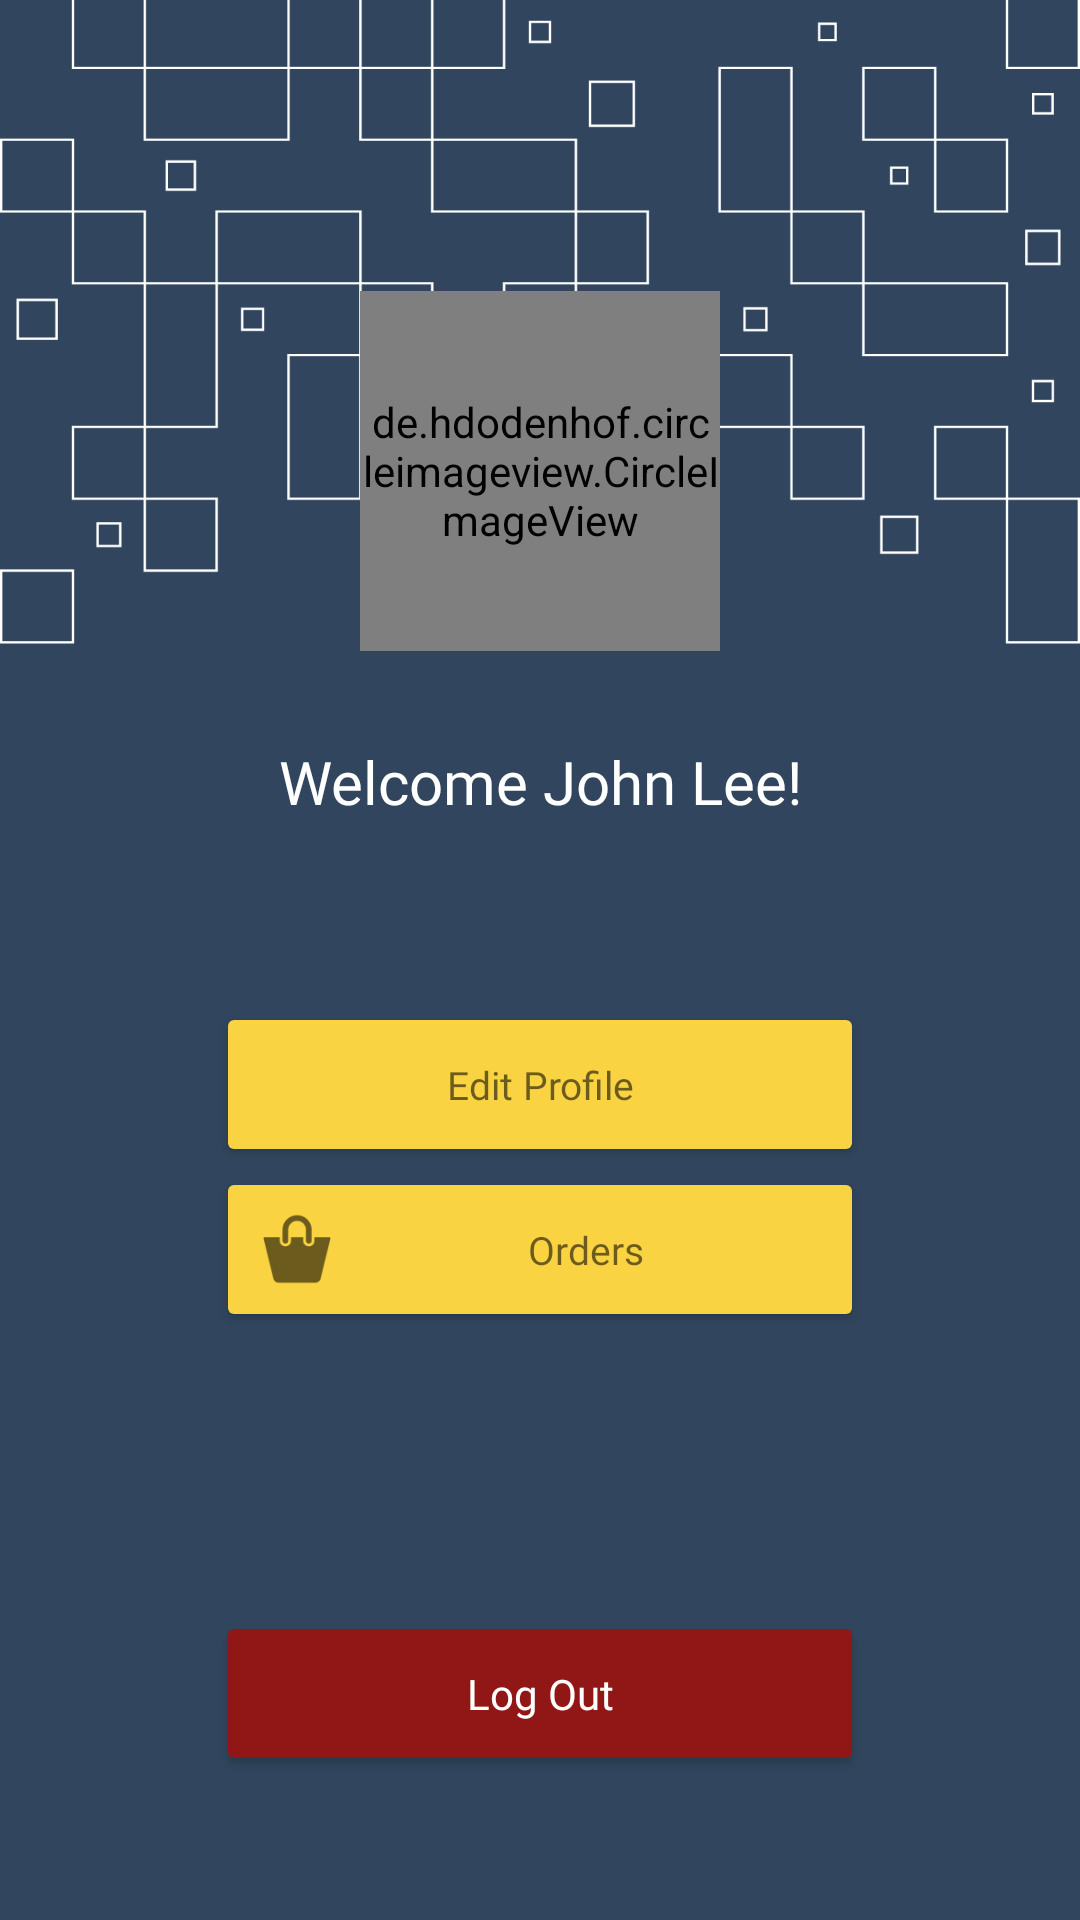

Produce the Android XML layout that renders to this screen, including the resource entries it uses.
<!-- AndroidManifest.xml: application theme Theme.WebmaStore -->
<!-- res/layout/fragment_account.xml -->
<?xml version="1.0" encoding="utf-8"?>
<androidx.constraintlayout.widget.ConstraintLayout
    xmlns:android="http://schemas.android.com/apk/res/android"
    xmlns:app="http://schemas.android.com/apk/res-auto"
    xmlns:tools="http://schemas.android.com/tools"
    android:layout_width="match_parent"
    android:layout_height="match_parent"
    android:background="#31465E">

    <ImageView
        android:layout_width="0dp"
        android:scaleType="fitCenter"
        android:layout_height="wrap_content"
        android:src="@drawable/account_bg_element"
        android:adjustViewBounds="true"

        app:layout_constraintTop_toTopOf="parent"
        app:layout_constraintLeft_toLeftOf="parent"
        app:layout_constraintRight_toRightOf="parent"
        />

    <de.hdodenhof.circleimageview.CircleImageView
        android:id="@+id/account_image"
        android:layout_width="120dp"
        android:layout_height="120dp"
        android:layout_below="@id/text_account"
        android:layout_centerHorizontal="true"
        android:layout_marginTop="1dp"
        android:src="@drawable/account_details_activity_person_crop_circle_fill"


        app:layout_constraintLeft_toLeftOf="parent"
        app:layout_constraintRight_toRightOf="parent"
        app:layout_constraintTop_toTopOf="@id/topguideline" />

    <TextView
        android:id="@+id/text_account"
        android:layout_width="match_parent"
        android:layout_height="wrap_content"
        android:layout_centerHorizontal="true"
        android:layout_marginTop="25dp"
        android:textAlignment="center"
        android:textSize="17sp"

        app:layout_constraintLeft_toLeftOf="parent"
        app:layout_constraintRight_toRightOf="parent"
        app:layout_constraintTop_toTopOf="parent" />

    <TextView
        android:id="@+id/text_username"
        android:layout_width="match_parent"
        android:layout_height="wrap_content"
        android:layout_centerHorizontal="true"
        android:layout_below="@id/account_image"
        android:layout_marginTop="30dp"
        android:textAlignment="center"
        android:textSize="20sp"

        android:text="Welcome John Lee!"
        android:textColor="@color/white"
        android:fontFamily="@font/relay_poppins_bold"
        app:layout_constraintTop_toBottomOf="@+id/account_image"
        app:layout_constraintLeft_toLeftOf="parent"
        app:layout_constraintRight_toRightOf="parent"/>


    <Button
        android:id="@+id/button_profile_activity"
        android:layout_width="0dp"
        android:layout_height="55dp"
        android:backgroundTint="#F9D341"
        android:textColor="#91000000"
        android:text="Edit Profile"

        android:textSize="13dp"
        android:textAllCaps="false"


        android:fontFamily="@font/relay_poppins_medium"
        app:shapeAppearance="@style/ShapeAppearance.App.SmallComponent2"
        android:drawableLeft="@drawable/iconprofile3"

        app:layout_constraintLeft_toLeftOf="@id/leftguideline"
        app:layout_constraintRight_toRightOf="@id/rightguideline"
        app:layout_constraintTop_toBottomOf="@+id/text_username"
        android:layout_marginTop="60dp"
        android:layout_marginBottom="15dp"

        />

    <Button
        android:id="@+id/button_orders"
        android:layout_width="0dp"
        android:layout_height="55dp"
        android:backgroundTint="#F9D341"
        android:textColor="#91000000"

        android:text="Orders"
        android:textSize="13dp"
        android:textAllCaps="false"

        android:fontFamily="@font/relay_poppins_medium"
        app:shapeAppearance="@style/ShapeAppearance.App.SmallComponent2"
        android:drawableLeft="@drawable/iconorders"

        android:gravity="center"
        android:textAlignment="gravity"

        app:layout_constraintLeft_toLeftOf="@id/leftguideline"
        app:layout_constraintRight_toRightOf="@id/rightguideline"
        app:layout_constraintTop_toBottomOf="@+id/button_profile_activity"

        />


    <Button
        android:id="@+id/button_logout"
        android:layout_width="0dp"
        android:layout_height="55dp"
        android:backgroundTint="#911716"
        android:textColor="@color/white"
        android:text="Log Out"
        android:textAllCaps="false"
        android:fontFamily="@font/relay_poppins_semibold"
        app:shapeAppearance="@style/ShapeAppearance.App.SmallComponent"

        app:layout_constraintLeft_toLeftOf="@id/leftguideline"
        app:layout_constraintRight_toRightOf="@id/rightguideline"
        app:layout_constraintTop_toBottomOf="@+id/button_orders"
        app:layout_constraintBottom_toBottomOf="parent"


        app:layout_goneMarginBottom="40dp"
        android:layout_marginTop="60dp"
        android:layout_marginBottom="15dp"
        />

    <androidx.constraintlayout.widget.Guideline
        android:id="@+id/leftguideline"
        android:layout_width="wrap_content"
        android:layout_height="wrap_content"
        android:orientation="vertical"
        app:layout_constraintGuide_percent="0.2" />

    <androidx.constraintlayout.widget.Guideline
        android:id="@+id/rightguideline"
        android:layout_width="wrap_content"
        android:layout_height="wrap_content"
        android:orientation="vertical"
        app:layout_constraintGuide_percent="0.8" />


    <androidx.constraintlayout.widget.Guideline
        android:id="@+id/topguideline"
        android:layout_width="wrap_content"
        android:layout_height="wrap_content"
        android:orientation="horizontal"
        app:layout_constraintGuide_percent="0.15" />

</androidx.constraintlayout.widget.ConstraintLayout>
<!-- resources referenced by this layout -->
<resources>
  <color name="white">#FFFFFFFF</color>
  <!-- drawable account_bg_element: png bitmap (drawable, 13458 bytes) -->
  <!-- drawable iconorders (drawable) -->
  <?xml version="1.0" encoding="utf-8"?>
  <layer-list xmlns:android="http://schemas.android.com/apk/res/android">
      <item
          android:drawable="@drawable/account_fragment_icon"
          android:end="0dp"
          android:start="0dp"
          android:height="30dp"
          android:width="30dp"/>
  </layer-list>
  <!-- drawable iconprofile3 (drawable) -->
  <?xml version="1.0" encoding="utf-8"?>
  <layer-list xmlns:android="http://schemas.android.com/apk/res/android">
      <item
          android:drawable="@drawable/account_fragment_activity_person_crop_circle_fill"
          android:end="4dp"
          android:start="4dp"
          android:height="20dp"
          android:width="20dp"/>
  </layer-list>
  <style name="ShapeAppearance.App.SmallComponent" parent="ShapeAppearance.MaterialComponents.SmallComponent">
          <item name="cornerSize">20dp</item>
      </style>
  <style name="ShapeAppearance.App.SmallComponent2" parent="ShapeAppearance.MaterialComponents.SmallComponent">
          <item name="cornerSize">10dp</item>
      </style>
  <style name="Theme.WebmaStore" parent="Theme.MaterialComponents.DayNight.NoActionBar">
          
          <item name="colorPrimary">@color/purple_500</item>
          <item name="colorPrimaryVariant">@color/purple_700</item>
          <item name="colorOnPrimary">@color/white</item>
          
          <item name="colorSecondary">@color/teal_200</item>
          <item name="colorSecondaryVariant">@color/teal_700</item>
          <item name="colorOnSecondary">@color/black</item>
          
          <item name="android:statusBarColor" tools:targetApi="l">?attr/colorPrimaryVariant</item>
  
      </style>
  <!-- drawable account_fragment_icon: png bitmap (drawable, 1337 bytes) -->
  <color name="purple_500">#FF6200EE</color>
  <color name="purple_700">#FF3700B3</color>
  <color name="teal_200">#FF03DAC5</color>
  <color name="teal_700">#FF018786</color>
  <color name="black">#FF000000</color>
</resources>
